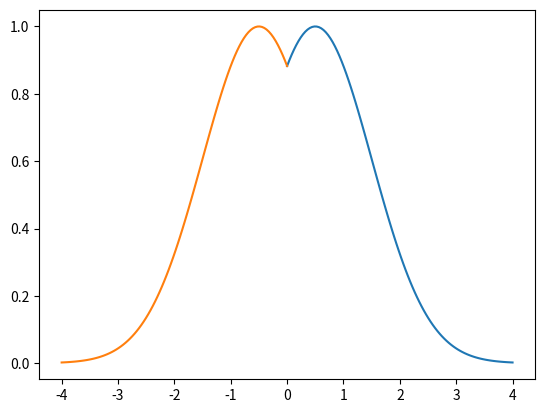

Source code (Python):
### DSO Eigenfunctions ###
from math import *
from numpy import *
import matplotlib.pyplot as mp

a0 = 1
a1 = 0
x0 = -0.5
xmin = 0
xmax = 4.0


def f(x):
    f = exp(-(x + x0) ** 2 / 2) * (a0 + a1 * (x + x0))  # analytical solution
    return f


x = linspace(xmin, xmax, 100)
mp.plot(x, f(x))


def f(x):
    f = exp(-(x - x0) ** 2 / 2) * (a0 + a1 * (x - x0))  # analytical solution
    return f


x = linspace(xmin, -xmax, 100)
mp.plot(x, f(x))
mp.show()
